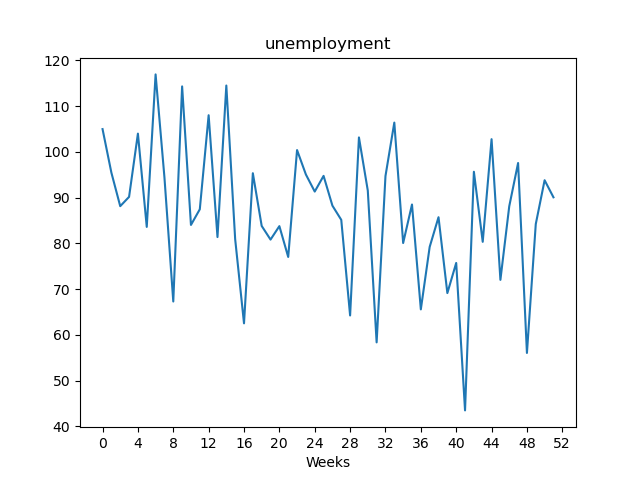

The data file committed next to this chart (first rows):
, value
Week1, 105
Week2, 95.44
Week3, 88.12
Week4, 90.15
Week5, 104
Week6, 83.59
Week7, 116.9
Week8, 94.43
Week9, 67.29
Week10, 114.3
Week11, 84.02
Week12, 87.44
Week13, 108
Week14, 81.37
Week15, 114.5
Week16, 80.91
Week17, 62.52
Week18, 95.32
Week19, 83.8
Week20, 80.82
Week21, 83.76
Week22, 77.02
Week23, 100.4
Week24, 95.04
Week25, 91.31
Week26, 94.74
Week27, 88.23
Week28, 85.13
Week29, 64.24
Week30, 103.1
Week31, 91.54
Week32, 58.36
Week33, 94.7
Week34, 106.4
Week35, 80.07
Week36, 88.48
Week37, 65.57
Week38, 79.22
Week39, 85.71
Week40, 69.13
Week41, 75.72
Week42, 43.5
Week43, 95.64
Week44, 80.33
Week45, 102.8
Week46, 72.02
Week47, 88.1
Week48, 97.55
Week49, 56.05
Week50, 84.21
Week51, 93.79
Week52, 90.06
